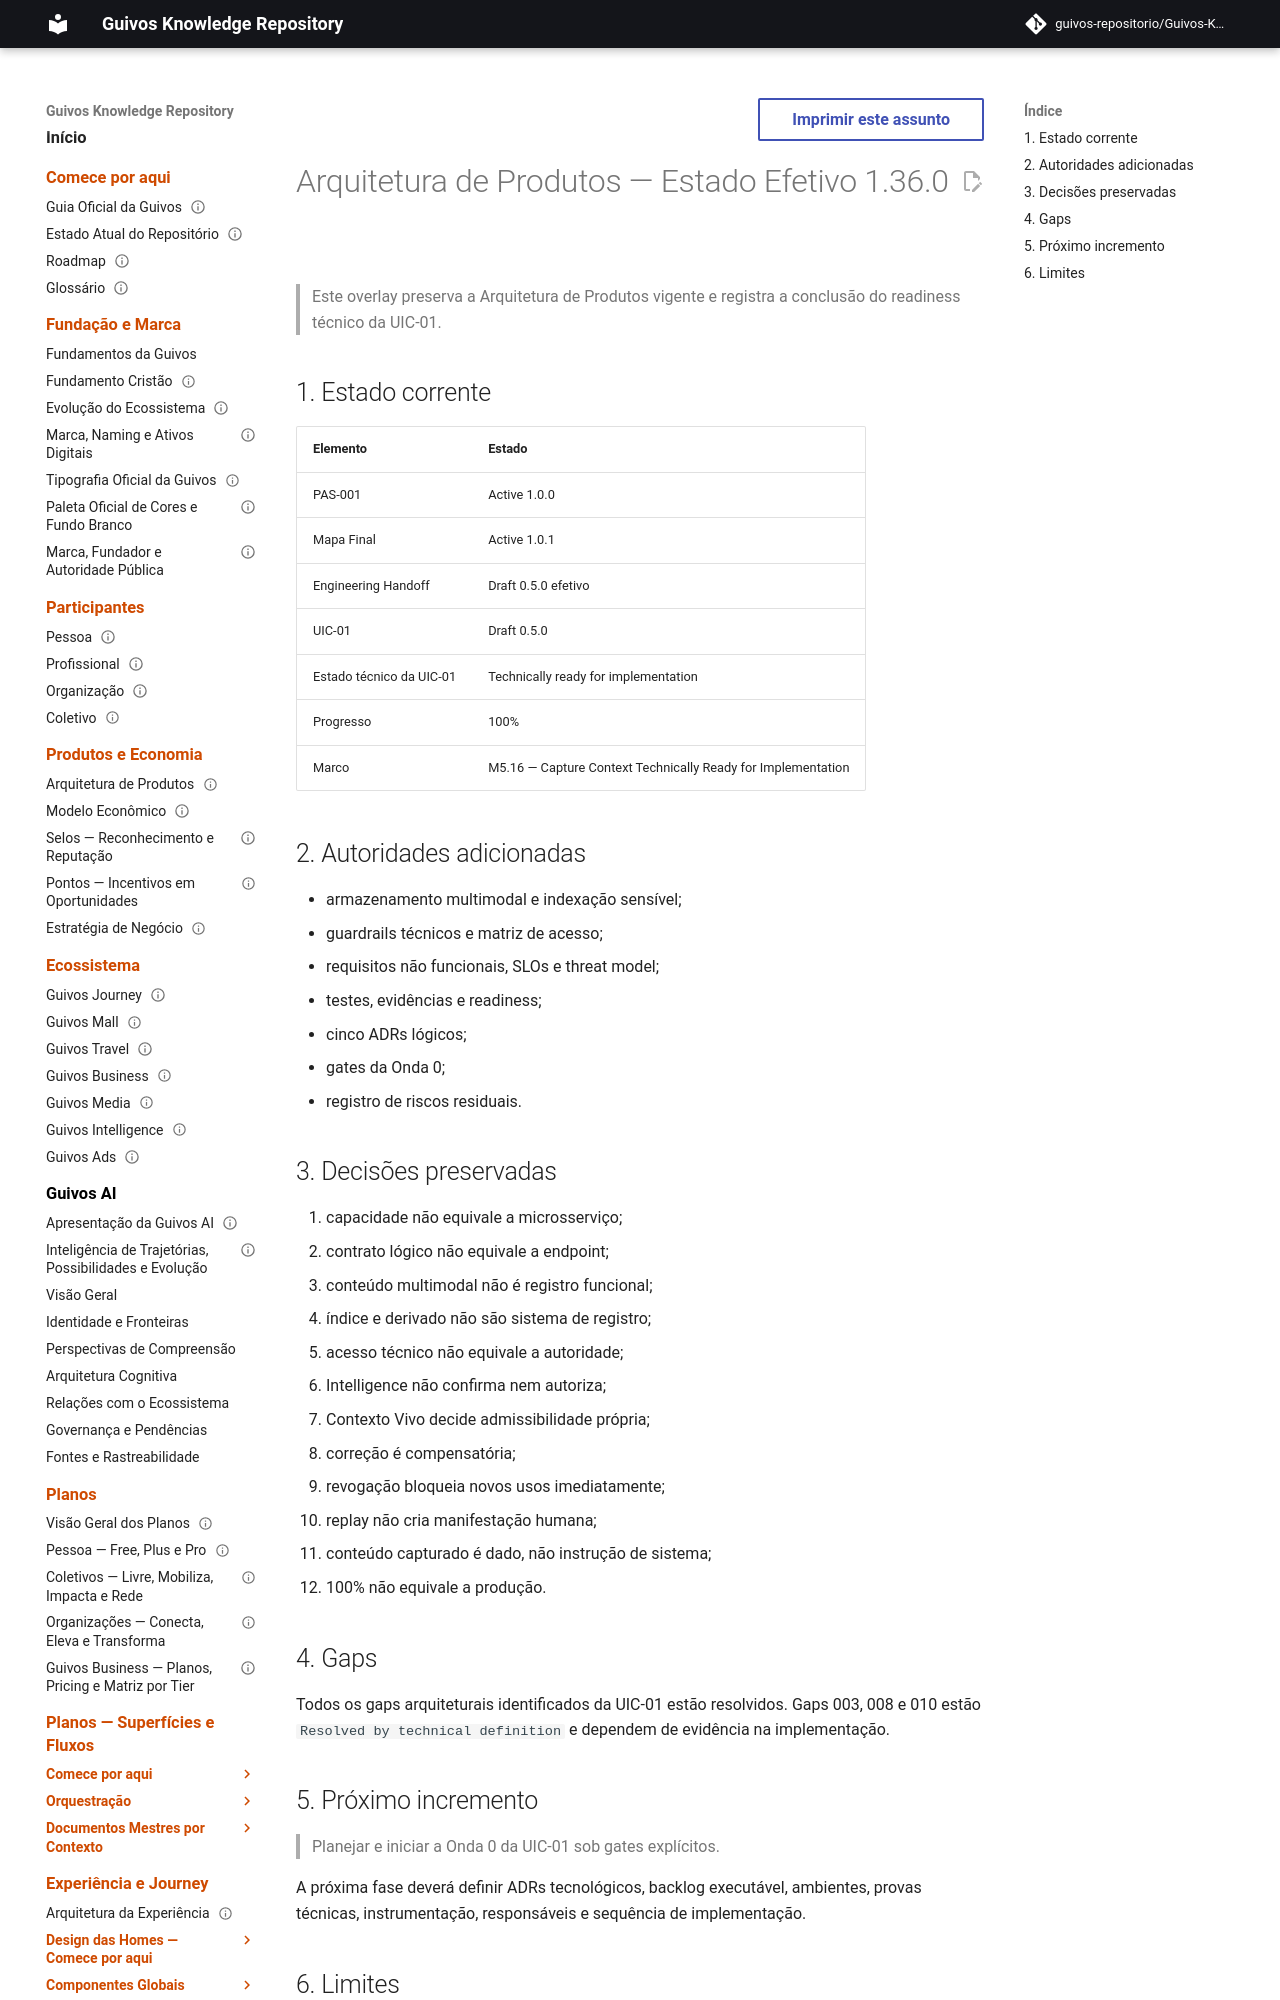

repository: guivos-repositorio/Guivos-Knowledge-Repository · page: product-architecture/product-architecture-1.36.0/index.html · generator: mkdocs

---
id: PRODUCT-ARCHITECTURE-OVERLAY-1.36.0
title: Arquitetura de Produtos — Estado Efetivo 1.36.0
status: active
version: 1.36.0
owner: Guivos
last_updated: 2026-07-19
supersedes_partial:
  - PRODUCT-ARCHITECTURE-OVERLAY-1.35.0
related:
  - PAS-001
  - PAS-001-CAPABILITY-MAP-001
  - PAS-001-ENGINEERING-HANDOFF-001
  - PAS-001-CC-UIC-001
  - PAS-001-CC-UIC-READINESS-001
---

# Arquitetura de Produtos — Estado Efetivo 1.36.0

> Este overlay preserva a Arquitetura de Produtos vigente e registra a conclusão do readiness técnico da UIC-01.

## 1. Estado corrente

| Elemento | Estado |
|---|---|
| PAS-001 | Active 1.0.0 |
| Mapa Final | Active 1.0.1 |
| Engineering Handoff | Draft 0.5.0 efetivo |
| UIC-01 | Draft 0.5.0 |
| Estado técnico da UIC-01 | Technically ready for implementation |
| Progresso | 100% |
| Marco | M5.16 — Capture Context Technically Ready for Implementation |
